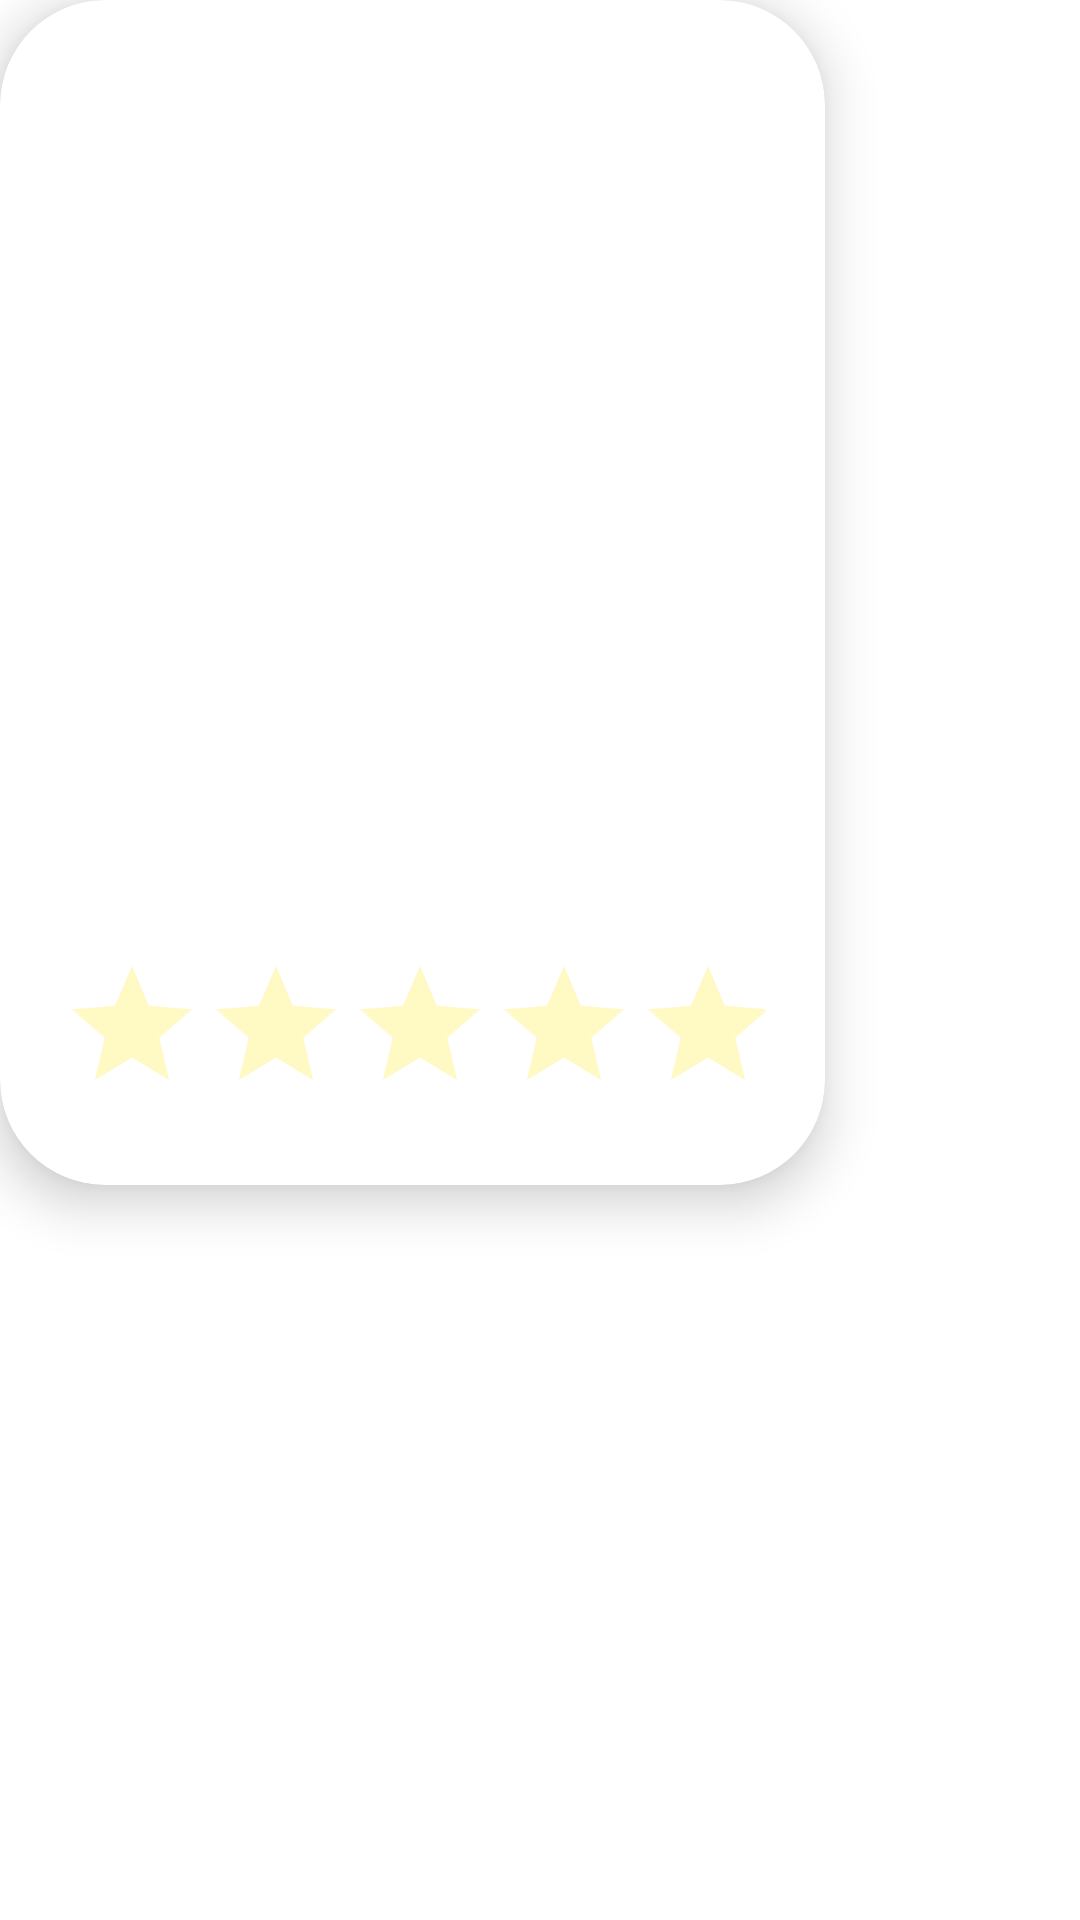

Produce the Android XML layout that renders to this screen, including the resource entries it uses.
<!-- AndroidManifest.xml: application theme Theme.UrbanMovies -->
<!-- res/layout/popular_list_layout.xml -->
<?xml version="1.0" encoding="utf-8"?>
<LinearLayout
    xmlns:android="http://schemas.android.com/apk/res/android"
    android:layout_width="wrap_content"
    android:layout_height="wrap_content"
    android:orientation="vertical"
    android:layout_margin="15dp"
    xmlns:app="http://schemas.android.com/apk/res-auto">

    <androidx.cardview.widget.CardView
        android:layout_width="275dp"
        android:layout_height="395dp"
        android:id="@+id/card_view"
        app:cardElevation="10dp"
        app:cardCornerRadius="35dp"
        app:layout_constraintTop_toBottomOf="parent"
        app:layout_constraintEnd_toEndOf="parent"
        app:layout_constraintStart_toStartOf="parent"
        app:layout_constraintTop_toTopOf="parent"

        >

        <ImageView
            android:layout_width="match_parent"
            android:layout_height="match_parent"
            android:scaleType="centerCrop"
            android:id="@+id/movie_img2"
            android:src="@drawable/ic_launcher_background"/>

        <LinearLayout
            android:layout_width="match_parent"
            android:layout_height="wrap_content"
            android:layout_gravity="bottom"
            android:orientation="vertical">
            <LinearLayout
                android:layout_width="match_parent"
                android:layout_height="wrap_content"
                android:orientation="vertical"
                android:layout_gravity="bottom"
                android:padding="10dp">

            <RatingBar
                android:layout_width="match_parent"
                android:layout_height="wrap_content"
                android:id="@+id/rating_bar2"
                android:layout_margin="10dp"
                android:theme="@style/RatingBar"
                android:numStars="5"/>
            </LinearLayout>
        </LinearLayout>

    </androidx.cardview.widget.CardView>

</LinearLayout>
<!-- resources referenced by this layout -->
<resources>
  <style name="RatingBar" parent="Theme.AppCompat">
          <item name="colorControlNormal">#FFEB3B</item>
          <item name="colorControlActivated">#FFC107</item>
      </style>
  <style name="Theme.UrbanMovies" parent="Theme.MaterialComponents.DayNight.DarkActionBar">
          
          <item name="colorPrimary">@color/purple_500</item>
          <item name="colorPrimaryVariant">@color/purple_700</item>
          <item name="colorOnPrimary">@color/white</item>
          
          <item name="colorSecondary">@color/teal_200</item>
          <item name="colorSecondaryVariant">@color/teal_700</item>
          <item name="colorOnSecondary">@color/black</item>
          <item name="windowActionBar">false</item>
          <item name="windowNoTitle">true</item>
  
          
          <item name="android:statusBarColor" tools:targetApi="l">?attr/colorPrimaryVariant</item>
          
      </style>
  <!-- not gathered from this repository: default colours our renderer supplied (Android Studio template values) -->
  <color name="purple_500">#FF6200EE</color>
  <color name="purple_700">#FF3700B3</color>
  <color name="teal_200">#FF03DAC5</color>
  <color name="teal_700">#FF018786</color>
  <color name="black">#FF000000</color>
  <color name="white">#FFFFFFFF</color>
</resources>
